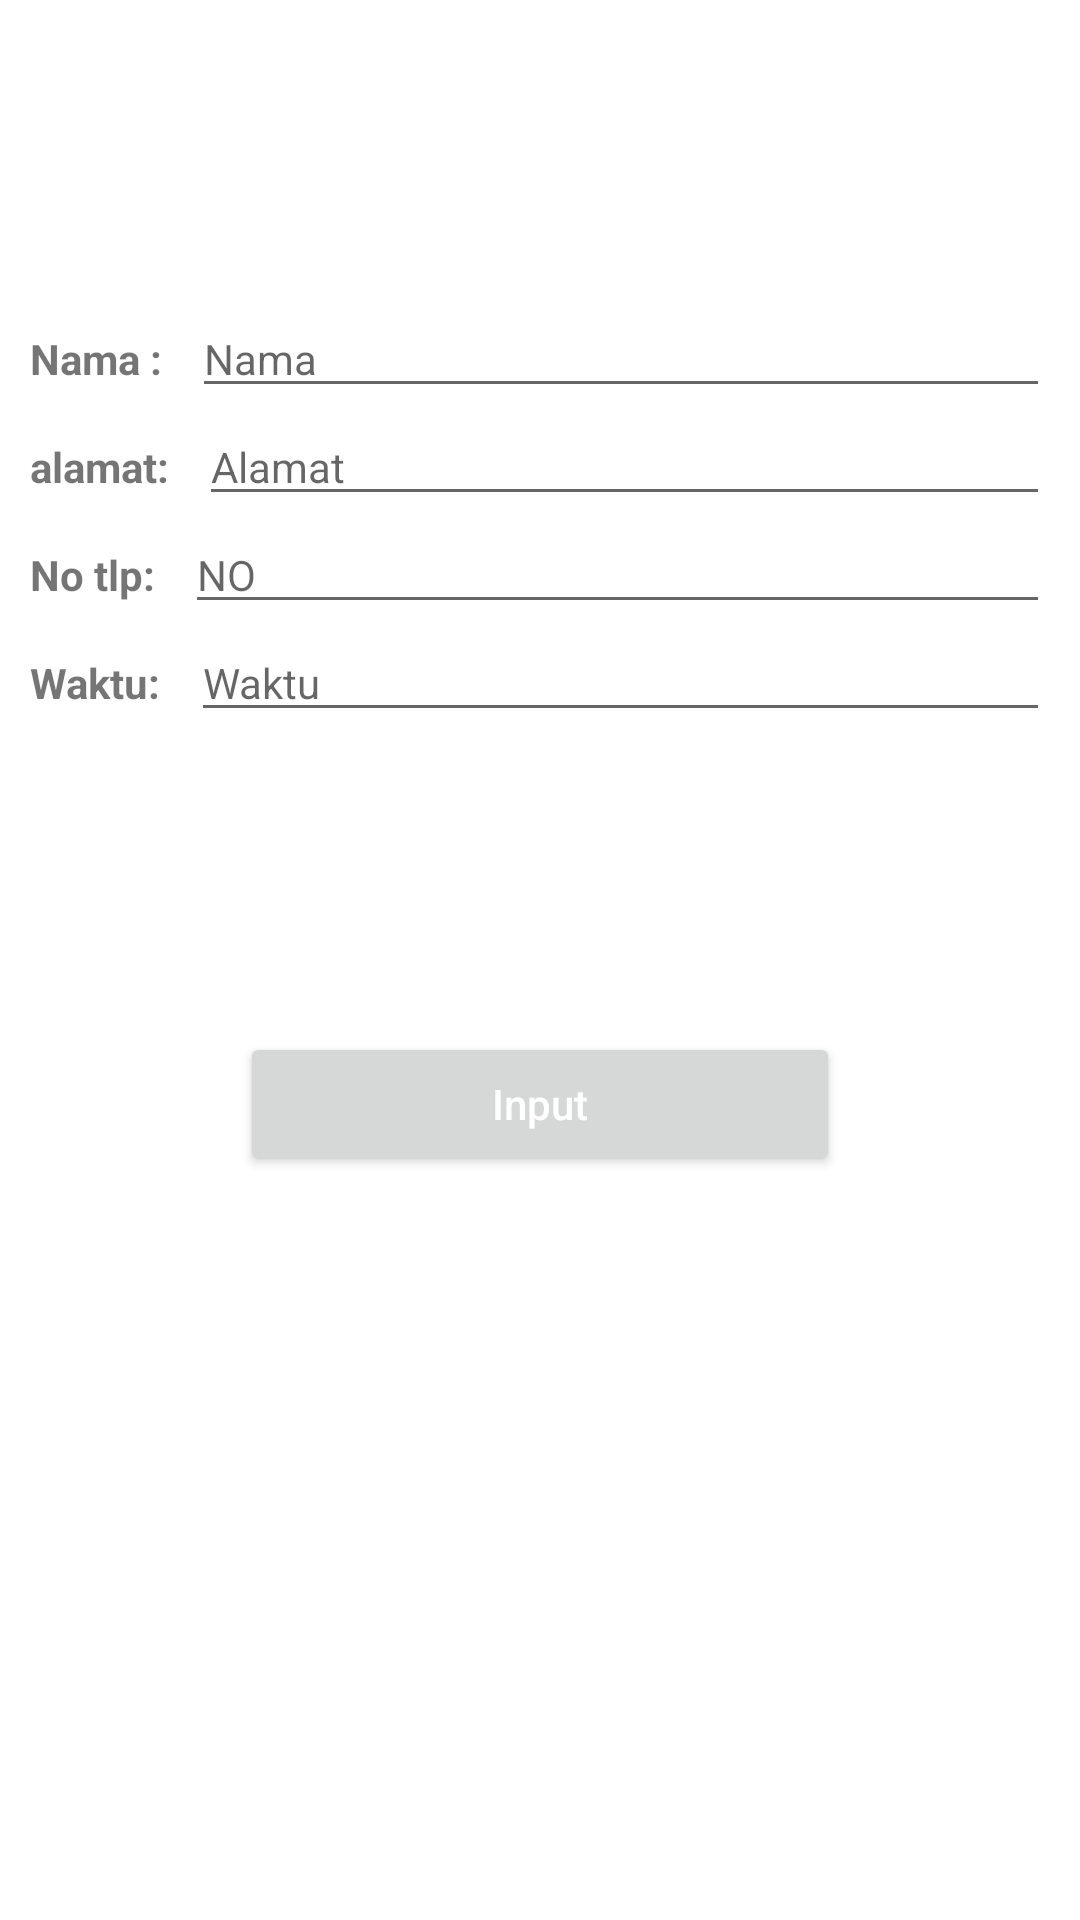

Produce the Android XML layout that renders to this screen, including the resource entries it uses.
<!-- AndroidManifest.xml: application theme Theme.SpisokBolnits -->
<!-- res/layout/input_data.xml -->
<?xml version="1.0" encoding="utf-8"?>
<RelativeLayout xmlns:android="http://schemas.android.com/apk/res/android"
    android:layout_width="match_parent"
    android:layout_height="match_parent">

    <RelativeLayout
        android:id="@+id/isi"
        android:layout_width="wrap_content"
        android:layout_height="wrap_content"
        android:layout_marginTop="100dp">

        <LinearLayout
            android:layout_width="match_parent"
            android:layout_height="wrap_content"
            android:orientation="vertical"
            android:layout_marginLeft="10dp"
            android:layout_marginRight="10dp">

            <LinearLayout
                android:layout_width="match_parent"
                android:layout_height="wrap_content"
                android:orientation="horizontal">

                <TextView
                    android:layout_width="wrap_content"
                    android:layout_height="wrap_content"
                    android:text="Nama :"
                    android:textSize="14sp"
                    android:textStyle="bold"
                    android:layout_marginRight="10dp"/>

                <EditText
                    android:id="@+id/et_nama"
                    android:layout_width="match_parent"
                    android:layout_height="wrap_content"
                    android:hint="Nama"
                    android:inputType="textPersonName"
                    android:textColor="@color/black"
                    android:textSize="14sp"></EditText>
            </LinearLayout>

            <LinearLayout
                android:layout_width="match_parent"
                android:layout_height="wrap_content"
                android:orientation="horizontal">

                <TextView
                    android:layout_width="wrap_content"
                    android:layout_height="wrap_content"
                    android:text="alamat:"
                    android:textSize="14sp"
                    android:textStyle="bold"
                    android:layout_marginRight="10dp"/>
                <EditText
                    android:id="@+id/et_alamat"
                    android:layout_width="match_parent"
                    android:layout_height="wrap_content"
                    android:textSize="14sp"
                    android:inputType="text"
                    android:textColor="@color/black"
                    android:hint="Alamat">


                </EditText>
            </LinearLayout>

            <LinearLayout
                android:layout_width="match_parent"
                android:layout_height="wrap_content"
                android:orientation="horizontal">

                <TextView
                    android:layout_width="wrap_content"
                    android:layout_height="wrap_content"
                    android:text="No tlp:"
                    android:textStyle="bold"
                    android:textSize="14sp"
                    android:layout_marginRight="10dp"/>

                <EditText
                    android:id="@+id/et_no"
                    android:layout_width="match_parent"
                    android:layout_height="wrap_content"
                    android:hint="NO"
                    android:inputType="number"
                    android:textColor="@color/black"
                    android:textSize="14sp"/>
            </LinearLayout>
            <LinearLayout
                android:layout_width="match_parent"
                android:layout_height="wrap_content"
                android:orientation="horizontal">

                <TextView
                    android:layout_width="wrap_content"
                    android:layout_height="wrap_content"
                    android:text="Waktu:"
                    android:textStyle="bold"
                    android:textSize="14sp"
                    android:layout_marginRight="10dp"/>

                <EditText
                    android:id="@+id/et_waktu"
                    android:layout_width="match_parent"
                    android:layout_height="wrap_content"
                    android:hint="Waktu"
                    android:inputType="numberDecimal"
                    android:textColor="@color/black"
                    android:textSize="14sp"/>
            </LinearLayout>

            <LinearLayout
                android:layout_width="match_parent"
                android:layout_height="wrap_content"
                android:orientation="horizontal"/>
        </LinearLayout>

    </RelativeLayout>

    <Button
        android:id="@+id/btn_input"
        android:layout_width="200dp"
        android:layout_height="wrap_content"
        android:layout_below="@+id/isi"
        android:layout_centerHorizontal="true"
        android:layout_marginTop="100dp"
        android:text="Input"
        android:textAllCaps="false"/>

</RelativeLayout>
<!-- resources referenced by this layout -->
<resources>
  <style name="Theme.SpisokBolnits" parent="Theme.MaterialComponents.Light.NoActionBar">
          
          <item name="colorPrimary">@color/purple_500</item>
          <item name="android:textColorPrimary">@android:color/white</item>
          <item name="colorPrimaryVariant">@color/purple_700</item>
          <item name="colorOnPrimary">@color/white</item>
          
          <item name="colorSecondary">@color/teal_200</item>
          <item name="colorSecondaryVariant">@color/teal_700</item>
          <item name="colorOnSecondary">@color/black</item>
          
          <item name="android:statusBarColor" tools:targetApi="l">?attr/colorPrimaryVariant</item>
          
      </style>
  <!-- not gathered from this repository: default colours our renderer supplied (Android Studio template values) -->
  <color name="purple_500">#FF6200EE</color>
  <color name="purple_700">#FF3700B3</color>
  <color name="teal_200">#FF03DAC5</color>
  <color name="teal_700">#FF018786</color>
  <color name="black">#FF000000</color>
  <color name="white">#FFFFFFFF</color>
</resources>
